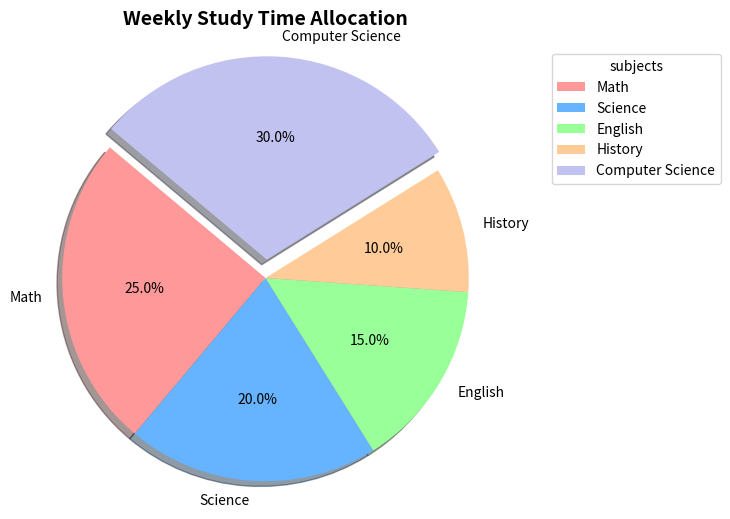

Write Python code to recreate this figure.
import matplotlib.pyplot as plt

subjects = ['Math', 'Science', 'English', 'History', 'Computer Science']
study_hours = [10, 8, 6, 4, 12]
colors = ['#ff9999', '#66b3ff', '#99ff99', '#ffcc99', '#c2c2f0']

explode = (0, 0, 0, 0, 0.1)

plt.figure(figsize=(12,6))

plt.pie(study_hours,labels=subjects,colors=colors,autopct = '%1.1f%%',startangle = 140,shadow=True,explode=explode,radius=1.1)

plt.title("Weekly Study Time Allocation",y=1.03,fontsize=14,fontweight='bold')
plt.legend(subjects,title="subjects",bbox_to_anchor=(1,0,0.5,1),loc="best")

plt.savefig("study_time_pie_chart.pdf")
plt.show()
